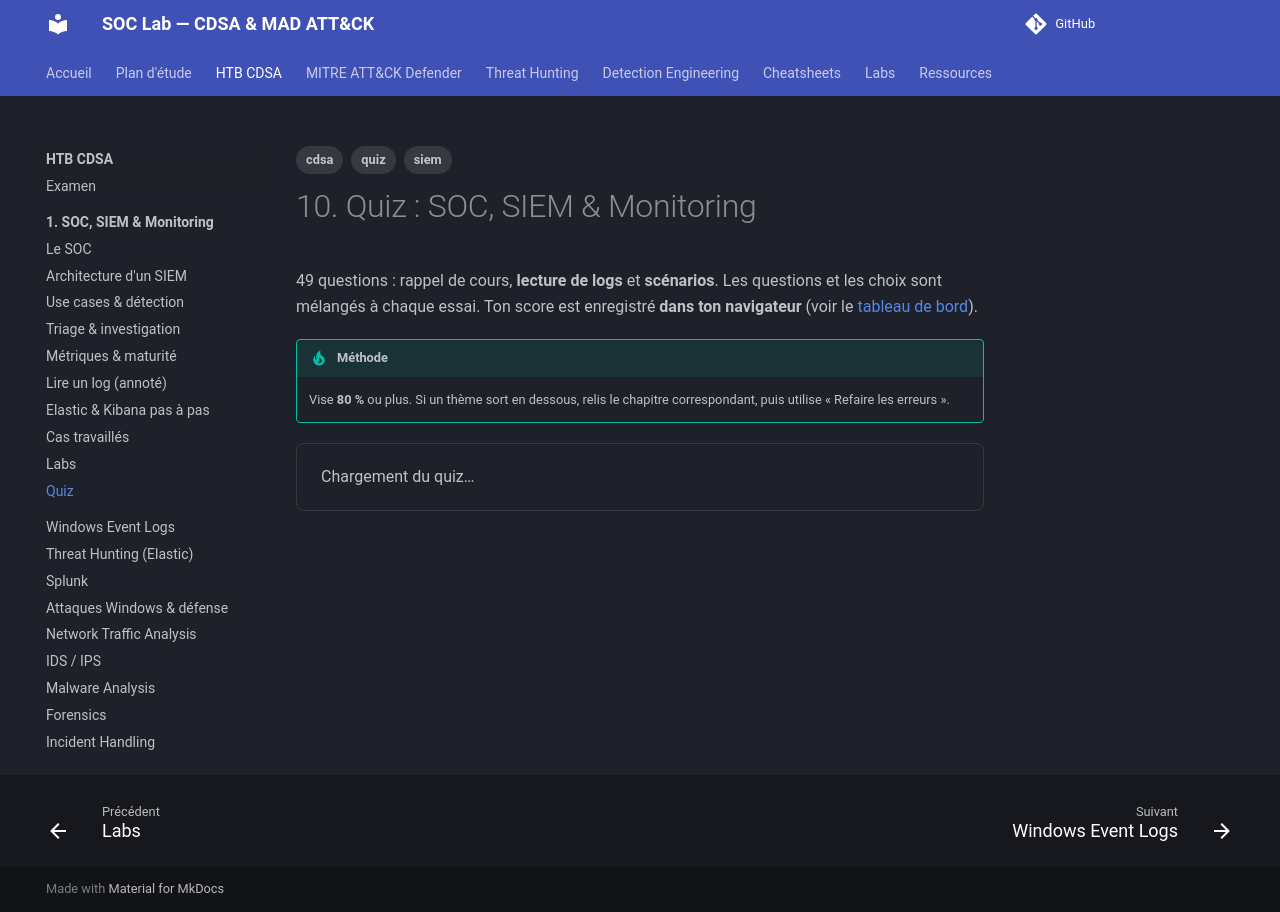

repository: TommyWeemox/HTB_CDSA_TR · page: cdsa/01-siem/10-quiz/index.html · generator: mkdocs

---
tags: [cdsa, quiz, siem]
---

# 10. Quiz : SOC, SIEM & Monitoring

49 questions : rappel de cours, **lecture de logs** et **scénarios**. Les questions et les choix sont mélangés à chaque essai. Ton score est enregistré **dans ton navigateur** (voir le [tableau de bord](../../study-plan/quizzes.md)).

!!! tip "Méthode"
    Vise **80 %** ou plus. Si un thème sort en dessous, relis le chapitre correspondant, puis utilise « Refaire les erreurs ».

<div class="quiz" data-quiz="assets/quizzes/cdsa-01-siem.json">Chargement du quiz…</div>
